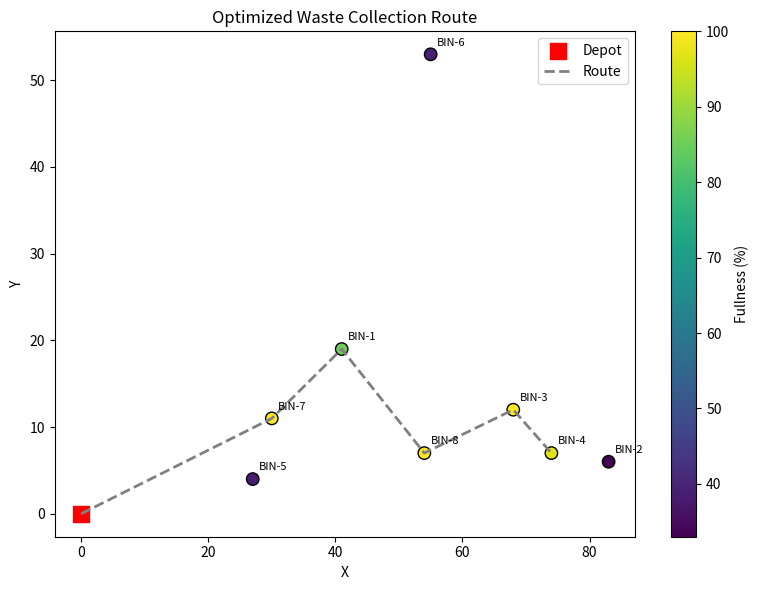

Recreate this plot in Python.
import math
import random
from dataclasses import dataclass
from typing import Iterable, List, Optional, Sequence, Tuple


@dataclass(frozen=True)
class Bin:
    bin_id: str
    x: float
    y: float
    fullness: float


@dataclass(frozen=True)
class RouteStep:
    step: int
    bin_id: str
    position: Tuple[float, float]
    fullness: float
    distance_from_prev: float
    score: float


def euclidean_distance(a: Tuple[float, float], b: Tuple[float, float]) -> float:
    return math.hypot(a[0] - b[0], a[1] - b[1])


def generate_bins(
    count: int,
    seed: Optional[int] = None,
    x_range: Tuple[int, int] = (0, 100),
    y_range: Tuple[int, int] = (0, 100),
    fullness_range: Tuple[int, int] = (20, 100),
) -> List[Bin]:
    rng = random.Random(seed)
    bins: List[Bin] = []
    for i in range(1, count + 1):
        bins.append(
            Bin(
                bin_id=f"BIN-{i}",
                x=rng.randint(*x_range),
                y=rng.randint(*y_range),
                fullness=rng.randint(*fullness_range),
            )
        )
    return bins


def update_bin_fullness(bins: Sequence[Bin], bin_id: str, new_fullness: float) -> List[Bin]:
    updated: List[Bin] = []
    for b in bins:
        if b.bin_id == bin_id:
            updated.append(Bin(bin_id=b.bin_id, x=b.x, y=b.y, fullness=float(new_fullness)))
        else:
            updated.append(b)
    return updated


def simulate_accumulation(
    bins: Sequence[Bin],
    min_increase: int = 1,
    max_increase: int = 10,
    seed: Optional[int] = None,
) -> List[Bin]:
    rng = random.Random(seed)
    updated: List[Bin] = []
    for b in bins:
        increment = rng.randint(min_increase, max_increase)
        updated.append(
            Bin(
                bin_id=b.bin_id,
                x=b.x,
                y=b.y,
                fullness=min(100.0, b.fullness + increment),
            )
        )
    return updated


def optimize_route_greedy(
    bins: Iterable[Bin],
    depot: Tuple[float, float] = (0.0, 0.0),
    min_fullness: float = 40.0,
) -> Tuple[List[RouteStep], float, float]:
    remaining = [b for b in bins if b.fullness >= min_fullness]
    route: List[RouteStep] = []
    total_distance = 0.0
    total_fullness = 0.0
    current = depot
    step = 1

    while remaining:
        best_bin: Optional[Bin] = None
        best_score = -1.0
        best_distance = 0.0

        for b in remaining:
            distance = euclidean_distance(current, (b.x, b.y))
            safe_distance = max(distance, 0.1)
            score = b.fullness / safe_distance
            if score > best_score:
                best_bin = b
                best_score = score
                best_distance = distance

        if best_bin is None:
            break

        route.append(
            RouteStep(
                step=step,
                bin_id=best_bin.bin_id,
                position=(best_bin.x, best_bin.y),
                fullness=best_bin.fullness,
                distance_from_prev=best_distance,
                score=best_score,
            )
        )
        total_distance += best_distance
        total_fullness += best_bin.fullness
        current = (best_bin.x, best_bin.y)
        remaining = [b for b in remaining if b.bin_id != best_bin.bin_id]
        step += 1

    return route, total_distance, total_fullness


def print_bins(bins: Sequence[Bin]) -> None:
    for b in bins:
        print(f" - {b.bin_id}: {b.fullness:.0f}% at ({b.x}, {b.y})")


def print_route(route: Sequence[RouteStep], total_distance: float, total_fullness: float) -> None:
    if not route:
        print("No bins meet the minimum fullness threshold.")
        return

    for step in route:
        print(
            "Step {step}: {bin_id} at ({x}, {y}) | "
            "Fullness={fullness:.0f}% | Dist={dist:.1f} | Score={score:.2f}".format(
                step=step.step,
                bin_id=step.bin_id,
                x=int(step.position[0]),
                y=int(step.position[1]),
                fullness=step.fullness,
                dist=step.distance_from_prev,
                score=step.score,
            )
        )

    print(f"Total distance: {total_distance:.1f}")
    print(f"Total fullness collected: {total_fullness:.0f}%")


def plot_route(
    bins: Sequence[Bin],
    route: Sequence[RouteStep],
    depot: Tuple[float, float] = (0.0, 0.0),
    title: str = "Optimized Waste Collection Route",
) -> None:
    try:
        import matplotlib.pyplot as plt
    except ImportError:
        print("Matplotlib not installed. Skipping plot.")
        return

    xs = [b.x for b in bins]
    ys = [b.y for b in bins]
    colors = [b.fullness for b in bins]

    plt.figure(figsize=(8, 6))
    scatter = plt.scatter(xs, ys, c=colors, cmap="viridis", s=80, edgecolors="black")
    plt.colorbar(scatter, label="Fullness (%)")

    plt.scatter([depot[0]], [depot[1]], marker="s", s=120, c="red", label="Depot")
    for b in bins:
        plt.text(b.x + 1, b.y + 1, b.bin_id, fontsize=8)

    if route:
        path_x = [depot[0]] + [step.position[0] for step in route]
        path_y = [depot[1]] + [step.position[1] for step in route]
        plt.plot(path_x, path_y, linestyle="--", color="gray", linewidth=2, label="Route")

    plt.title(title)
    plt.xlabel("X")
    plt.ylabel("Y")
    plt.legend(loc="upper right")
    plt.tight_layout()
    plt.show()


def run_simulation(
    bins: Sequence[Bin],
    depot: Tuple[float, float] = (0.0, 0.0),
    min_fullness: float = 40.0,
    cycles: int = 3,
) -> None:
    current_bins = list(bins)

    for cycle in range(1, cycles + 1):
        print(f"\n=== Cycle {cycle} ===")
        print("Current bin status:")
        print_bins(current_bins)

        route, total_distance, total_fullness = optimize_route_greedy(
            current_bins, depot=depot, min_fullness=min_fullness
        )
        print("\nRoute:")
        print_route(route, total_distance, total_fullness)

        if cycle < cycles:
            current_bins = simulate_accumulation(current_bins)

    plot_route(current_bins, route, depot=depot)


if __name__ == "__main__":
    depot_location = (0.0, 0.0)
    min_fullness_threshold = 40.0

    bins = generate_bins(count=8, seed=7)

    sensor_bin_id = "BIN-3"
    sensor_fullness = 95
    bins = update_bin_fullness(bins, sensor_bin_id, sensor_fullness)

    print("Initialized bins (1 real sensor + simulated bins):")
    print_bins(bins)

    run_simulation(
        bins,
        depot=depot_location,
        min_fullness=min_fullness_threshold,
        cycles=3,
    )
